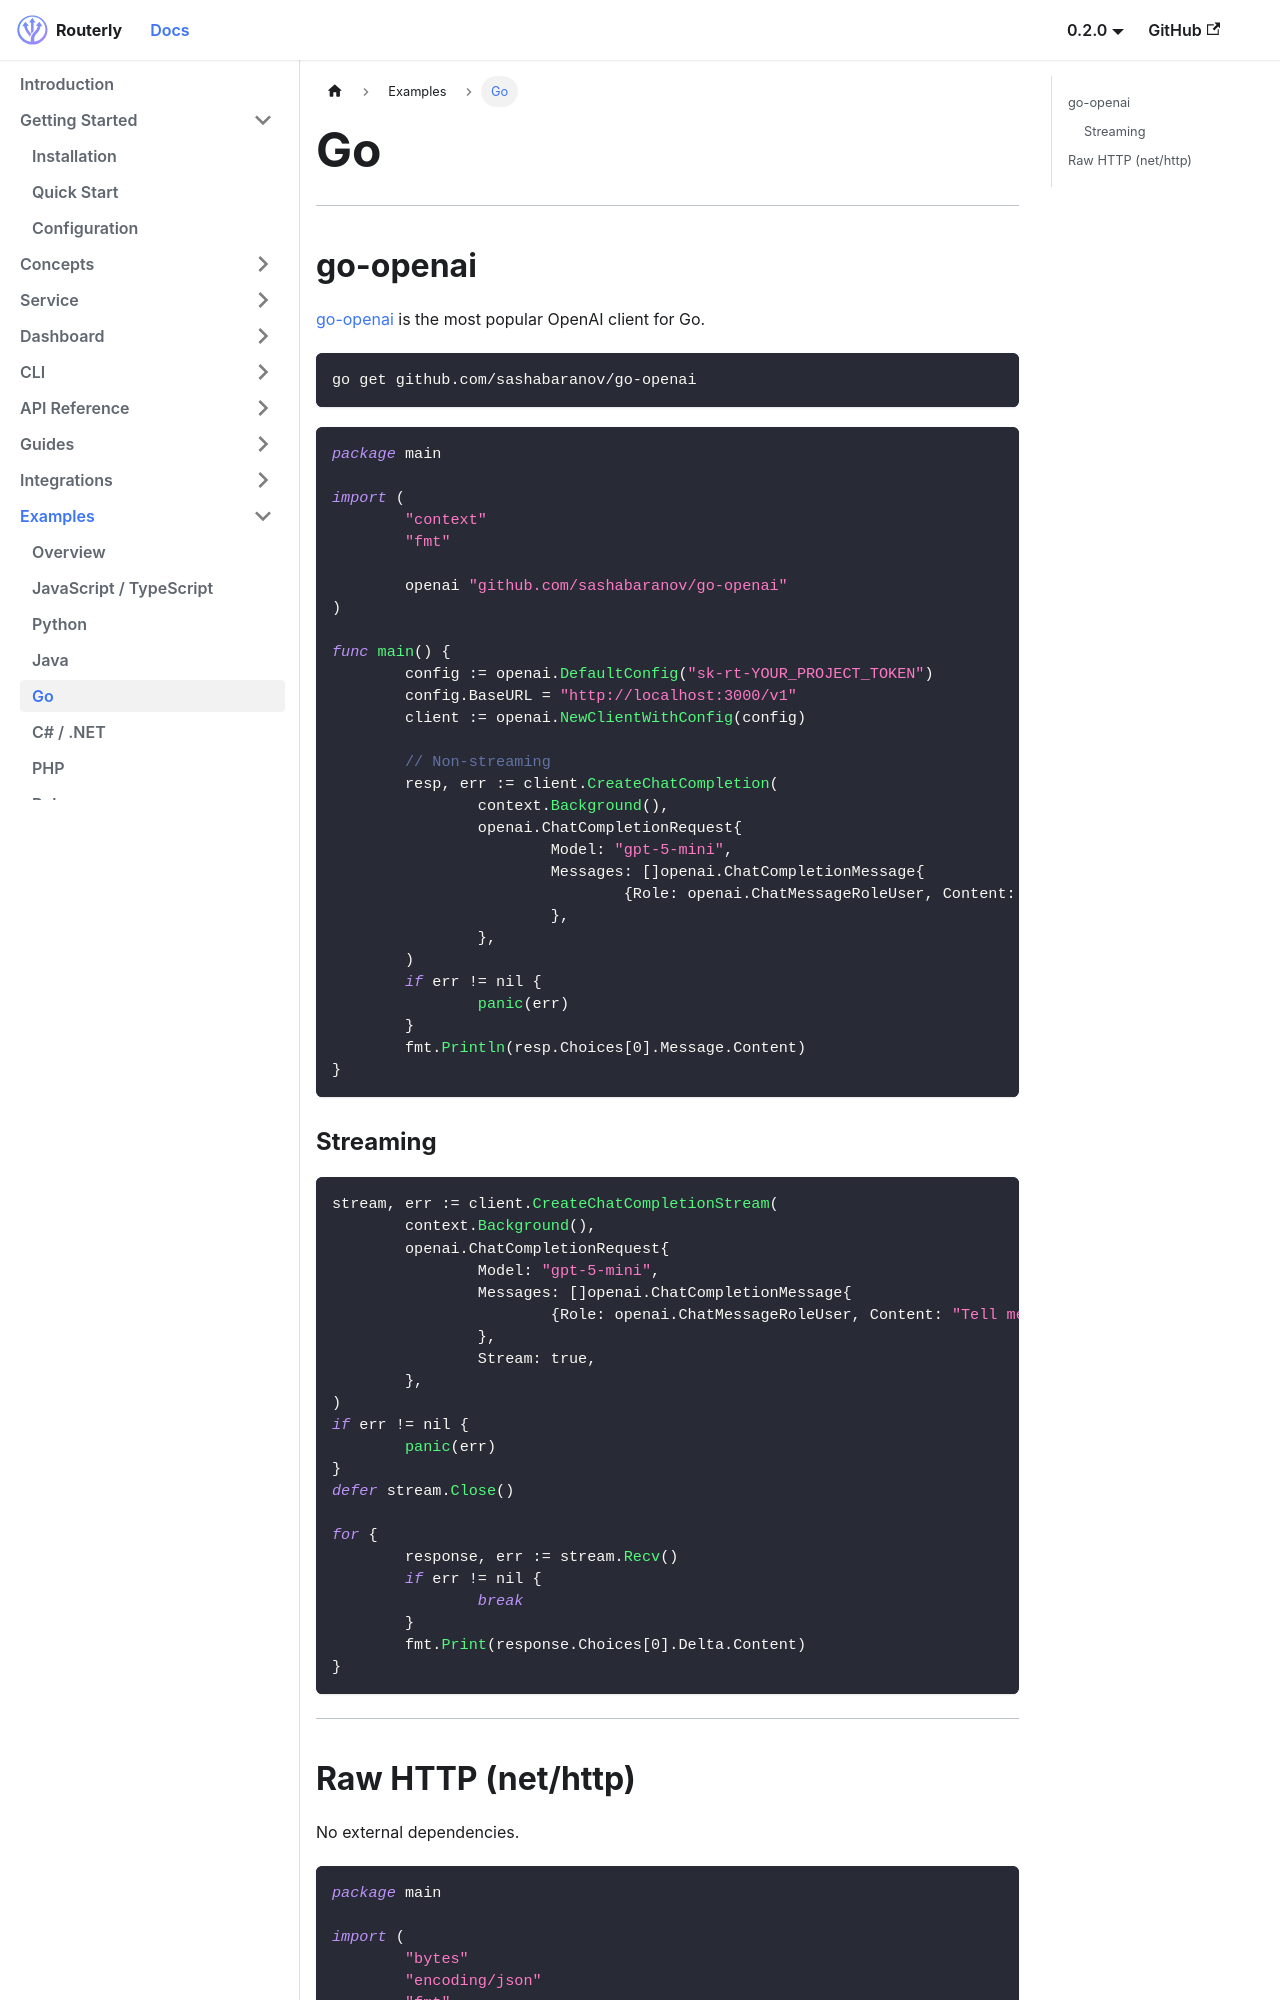

repository: willthomasbailey/Inference-Router-Low-Latency · page: examples/go/index.html · generator: docusaurus

---
title: Go
sidebar_label: Go
---

# Go

---

## go-openai

[go-openai](https://github.com/sashabaranov/go-openai) is the most popular OpenAI client for Go.

```bash
go get github.com/sashabaranov/go-openai
```

```go
package main

import (
	"context"
	"fmt"

	openai "github.com/sashabaranov/go-openai"
)

func main() {
	config := openai.DefaultConfig("sk-rt-YOUR_PROJECT_TOKEN")
	config.BaseURL = "http://localhost:3000/v1"
	client := openai.NewClientWithConfig(config)

	// Non-streaming
	resp, err := client.CreateChatCompletion(
		context.Background(),
		openai.ChatCompletionRequest{
			Model: "gpt-5-mini",
			Messages: []openai.ChatCompletionMessage{
				{Role: openai.ChatMessageRoleUser, Content: "Hello from Go!"},
			},
		},
	)
	if err != nil {
		panic(err)
	}
	fmt.Println(resp.Choices[0].Message.Content)
}
```
